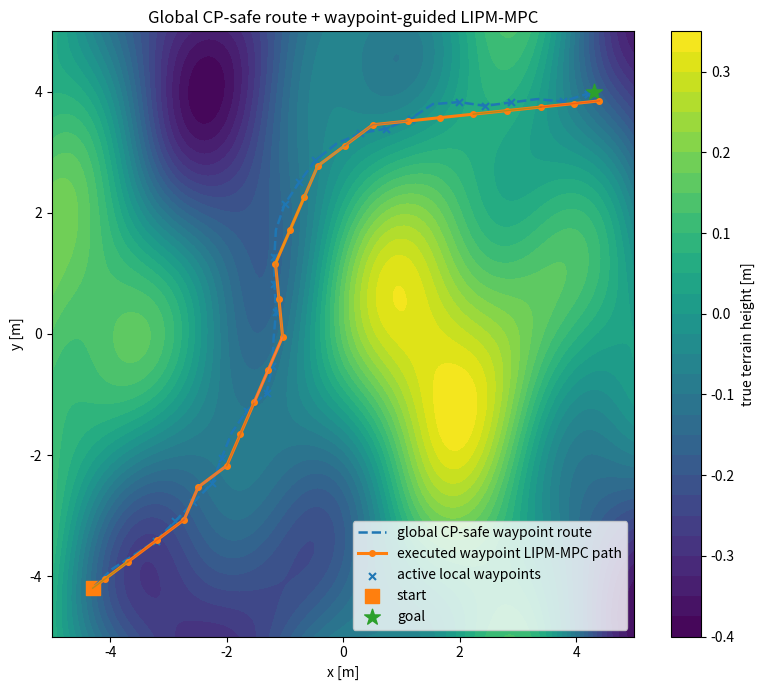
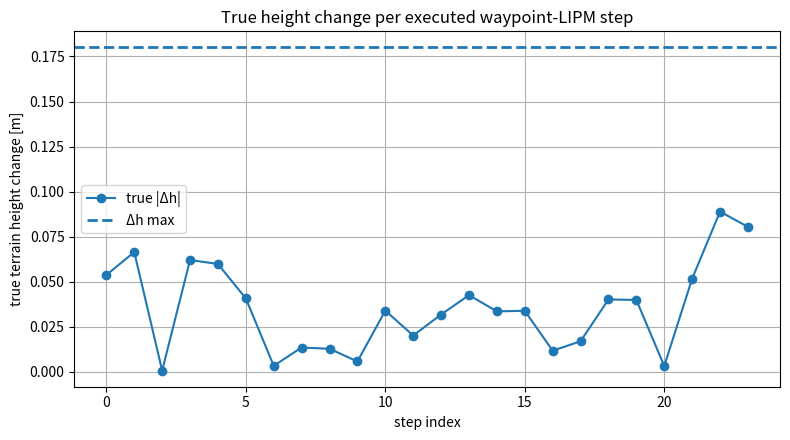
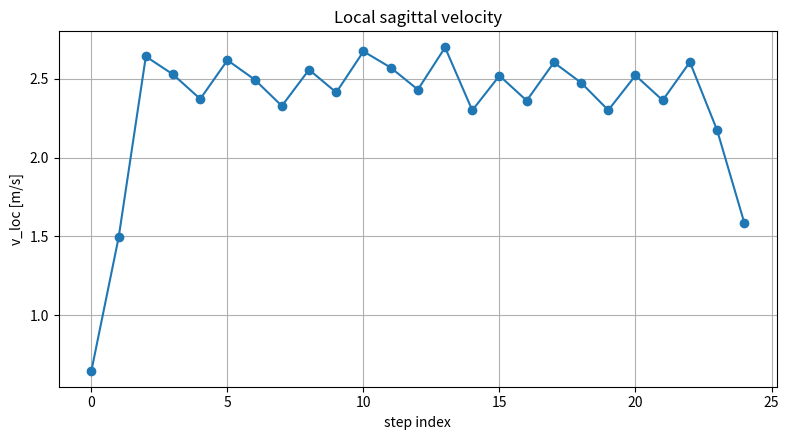
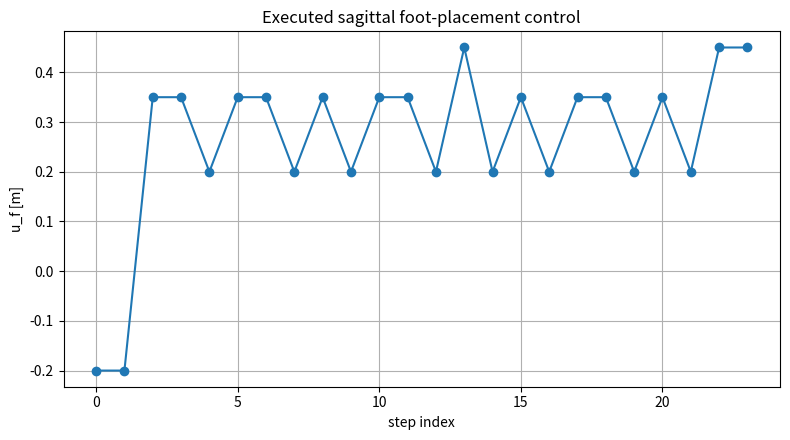
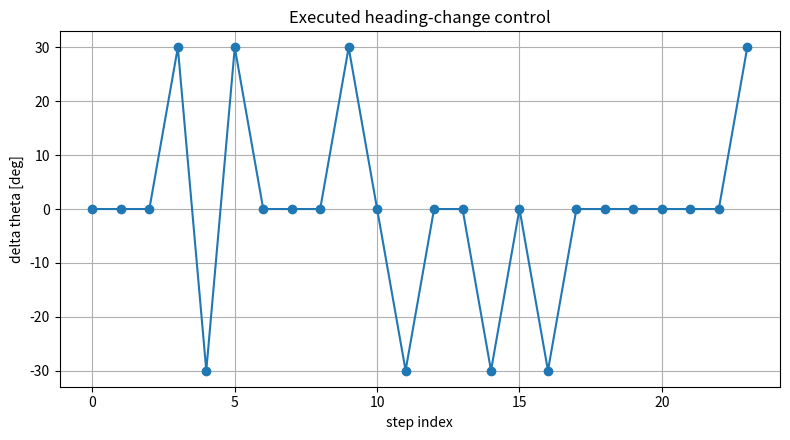

Reproduce these figures in Python, in order.
import itertools
import numpy as np
import matplotlib.pyplot as plt


# ============================================================
# Global CP-safe waypoint route + local LIPM-MPC tracking
#
# Pipeline:
#   1. Build GP + conformal prediction terrain model
#   2. Generate a global CP-safe waypoint route over terrain
#   3. Run local LIPM-MPC toward a nearby waypoint, not directly
#      toward the final goal
#
# This fixes the previous local-planner failure where the LIPM-MPC
# repeatedly tried to cross the high terrain region directly.
# ============================================================


# ------------------------------------------------------------
# Terrain and GP
# ------------------------------------------------------------

def true_terrain(x, y):
    return (
        0.18 * np.sin(0.8 * x)
        + 0.12 * np.cos(0.7 * y)
        + 0.08 * np.sin(1.5 * x + 0.6 * y)
        + 0.04 * np.cos(2.0 * x - 1.2 * y)
    )


def rbf_kernel(X1, X2, length_scale=1.2, sigma_f=1.0):
    X1_sq = np.sum(X1**2, axis=1).reshape(-1, 1)
    X2_sq = np.sum(X2**2, axis=1).reshape(1, -1)
    sqdist = X1_sq + X2_sq - 2.0 * X1 @ X2.T
    return sigma_f**2 * np.exp(-0.5 * sqdist / length_scale**2)


class GaussianProcessRegressorFromScratch:
    def __init__(self, length_scale=1.1, sigma_f=0.35, sigma_n=0.025):
        self.length_scale = length_scale
        self.sigma_f = sigma_f
        self.sigma_n = sigma_n

    def fit(self, X_train, y_train):
        self.X_train = X_train
        self.y_train = y_train

        K = rbf_kernel(
            X_train,
            X_train,
            length_scale=self.length_scale,
            sigma_f=self.sigma_f,
        )
        K = K + (self.sigma_n**2 + 1e-8) * np.eye(len(X_train))

        self.L = np.linalg.cholesky(K)
        tmp = np.linalg.solve(self.L, y_train)
        self.alpha = np.linalg.solve(self.L.T, tmp)

    def predict(self, X_test):
        K_star = rbf_kernel(
            X_test,
            self.X_train,
            length_scale=self.length_scale,
            sigma_f=self.sigma_f,
        )

        mu = K_star @ self.alpha
        v = np.linalg.solve(self.L, K_star.T)

        K_test_diag = np.full(X_test.shape[0], self.sigma_f**2)
        var = K_test_diag - np.sum(v**2, axis=0)
        var = np.maximum(var, 1e-12)

        return mu, var


def split_train_calibration(X, y, train_fraction=0.7, seed=1):
    rng = np.random.default_rng(seed)
    idx = rng.permutation(len(X))
    n_train = int(train_fraction * len(X))
    return X[idx[:n_train]], y[idx[:n_train]], X[idx[n_train:]], y[idx[n_train:]]


def conformal_margin(y_cal_true, y_cal_pred, delta):
    scores = np.abs(y_cal_true - y_cal_pred)
    scores_sorted = np.sort(scores)
    k = len(scores_sorted)
    p = int(np.ceil((k + 1) * (1.0 - delta)))
    idx = min(p - 1, k - 1)
    return scores_sorted[idx], scores


def gp_mean(gp, point):
    mu, _ = gp.predict(np.asarray(point).reshape(1, 2))
    return float(mu.item())


def gp_slope_norm(gp, point, eps=1e-3):
    p = np.asarray(point, dtype=float)

    dmu_dx = (
        gp_mean(gp, p + np.array([eps, 0.0]))
        - gp_mean(gp, p - np.array([eps, 0.0]))
    ) / (2.0 * eps)

    dmu_dy = (
        gp_mean(gp, p + np.array([0.0, eps]))
        - gp_mean(gp, p - np.array([0.0, eps]))
    ) / (2.0 * eps)

    return np.sqrt(dmu_dx**2 + dmu_dy**2)


def build_gp_and_cp(seed=4, n_samples=120, confidence=0.85):
    rng = np.random.default_rng(seed)

    x_min, x_max = -5.0, 5.0
    y_min, y_max = -5.0, 5.0
    noise_std = 0.025

    X_samples = np.column_stack([
        rng.uniform(x_min, x_max, n_samples),
        rng.uniform(y_min, y_max, n_samples),
    ])

    z_clean = true_terrain(X_samples[:, 0], X_samples[:, 1])
    z_samples = z_clean + rng.normal(0.0, noise_std, size=n_samples)

    X_train, y_train, X_cal, y_cal = split_train_calibration(
        X_samples,
        z_samples,
        train_fraction=0.7,
        seed=10,
    )

    gp = GaussianProcessRegressorFromScratch(
        length_scale=1.1,
        sigma_f=0.35,
        sigma_n=noise_std,
    )
    gp.fit(X_train, y_train)

    y_cal_pred, _ = gp.predict(X_cal)

    delta = 1.0 - confidence
    C, scores = conformal_margin(y_cal, y_cal_pred, delta)

    return gp, C, X_train, X_cal


# ------------------------------------------------------------
# Global CP-safe route
# ------------------------------------------------------------

def inside_bounds_xy(point, x_bounds, y_bounds):
    return (
        x_bounds[0] <= point[0] <= x_bounds[1]
        and y_bounds[0] <= point[1] <= y_bounds[1]
    )


def cp_safe_xy_step(gp, z_current_reference, next_xy, delta_h_max, C):
    mu_next = gp_mean(gp, next_xy)
    return (delta_h_max - abs(mu_next - z_current_reference)) >= C


def generate_route_candidates(current, goal, step_length, n_heading_candidates):
    direction = np.arctan2(goal[1] - current[1], goal[0] - current[0])

    # Wide fan. This allows going around terrain instead of always going direct.
    headings = np.linspace(direction - np.pi, direction + np.pi, n_heading_candidates)

    candidates = []
    for h in headings:
        candidates.append(current + step_length * np.array([np.cos(h), np.sin(h)]))

    return candidates


def plan_global_cp_safe_route(
    start,
    goal,
    gp,
    C,
    delta_h_max,
    step_length=0.45,
    n_heading_candidates=61,
    max_steps=160,
    goal_tol=0.35,
    x_bounds=(-5.0, 5.0),
    y_bounds=(-5.0, 5.0),
):
    """
    Greedy global route over terrain with CP-safe step constraints.

    This is the high-level route provider.
    It is not a full optimal planner, but it is enough to guide
    the local LIPM-MPC around bad terrain regions.
    """
    route = [np.array(start, dtype=float)]
    z_current_true = true_terrain(start[0], start[1])

    for k in range(max_steps):
        current = route[-1]

        if np.linalg.norm(current - goal) < goal_tol:
            print(f"Global route reached goal at step {k}.")
            break

        candidates = generate_route_candidates(
            current=current,
            goal=goal,
            step_length=step_length,
            n_heading_candidates=n_heading_candidates,
        )

        feasible = []

        for cand in candidates:
            if not inside_bounds_xy(cand, x_bounds, y_bounds):
                continue

            if not cp_safe_xy_step(
                gp=gp,
                z_current_reference=z_current_true,
                next_xy=cand,
                delta_h_max=delta_h_max,
                C=C,
            ):
                continue

            dist_to_goal = np.linalg.norm(cand - goal)
            slope_cost = gp_slope_norm(gp, cand)
            height_cost = abs(gp_mean(gp, cand) - z_current_true)

            cost = (
                1.0 * dist_to_goal
                + 2.0 * slope_cost
                + 3.0 * height_cost
            )

            feasible.append((cost, cand))

        if len(feasible) == 0:
            print(f"No CP-safe global route candidate at step {k}.")
            break

        feasible.sort(key=lambda item: item[0])
        next_point = feasible[0][1]

        route.append(next_point)
        z_current_true = true_terrain(next_point[0], next_point[1])

    return np.array(route)


def get_active_waypoint(state_xy, route, current_index, lookahead_distance):
    """
    Advance along the global route until the active waypoint is far enough ahead.
    """
    idx = current_index

    while idx < len(route) - 1:
        if np.linalg.norm(route[idx] - state_xy) >= lookahead_distance:
            break
        idx += 1

    return route[idx], idx


# ------------------------------------------------------------
# LIPM dynamics and local MPC
# ------------------------------------------------------------

def lipm_step_local(x_loc, v_loc, u_f, omega, T_step):
    s = np.sinh(omega * T_step)
    c = np.cosh(omega * T_step)

    x_next_loc = x_loc + (s / omega) * v_loc + (1.0 - c) * u_f
    v_next_loc = c * v_loc - omega * s * u_f

    delta_x_loc = x_next_loc - x_loc

    return x_next_loc, v_next_loc, delta_x_loc


def global_lipm_update(state, control, params, gp):
    x, y, z, v_loc, theta = state
    u_f, delta_theta = control

    omega = params["omega"]
    T_step = params["T_step"]

    x_loc = 0.0

    _, v_next_loc, delta_x_loc = lipm_step_local(
        x_loc=x_loc,
        v_loc=v_loc,
        u_f=u_f,
        omega=omega,
        T_step=T_step,
    )

    x_next = x + delta_x_loc * np.cos(theta)
    y_next = y + delta_x_loc * np.sin(theta)
    z_next = gp_mean(gp, np.array([x_next, y_next]))
    theta_next = theta + delta_theta

    return np.array([x_next, y_next, z_next, v_next_loc, theta_next])


def candidate_controls():
    u_f_candidates = np.array([-0.20, 0.20, 0.35, 0.45])
    dtheta_candidates = np.deg2rad(np.array([-30.0, 0.0, 30.0]))

    controls = []
    for u_f in u_f_candidates:
        for dtheta in dtheta_candidates:
            controls.append(np.array([u_f, dtheta]))

    return controls


def inside_bounds_state(state, bounds):
    x, y, z, v_loc, theta = state

    if not (bounds["x"][0] <= x <= bounds["x"][1]):
        return False

    if not (bounds["y"][0] <= y <= bounds["y"][1]):
        return False

    if not (bounds["v_loc"][0] <= v_loc <= bounds["v_loc"][1]):
        return False

    return True


def wrap_angle(a):
    return (a + np.pi) % (2.0 * np.pi) - np.pi


def sequence_cost(sequence, controls, waypoint, final_goal, gp, weights):
    waypoint = np.array(waypoint)
    final_goal = np.array(final_goal)

    terminal_xy = sequence[-1, :2]
    initial_xy = sequence[0, :2]

    cost = 0.0

    # Local waypoint tracking is the key difference.
    cost += weights["waypoint"] * np.linalg.norm(terminal_xy - waypoint) ** 2

    # Still weakly care about final goal.
    cost += weights["final_goal"] * np.linalg.norm(terminal_xy - final_goal) ** 2

    progress = np.linalg.norm(initial_xy - waypoint) - np.linalg.norm(terminal_xy - waypoint)
    cost -= weights["progress"] * progress

    for q in range(len(controls)):
        state_q = sequence[q]
        state_next = sequence[q + 1]
        control_q = controls[q]

        x_next, y_next, z_next, v_next, theta_next = state_next
        u_f, dtheta = control_q

        #slope = gp_slope_norm(gp, state_next[:2])
        #cost += weights["slope"] * slope**2

        dz_pred = state_next[2] - state_q[2]
        cost += weights["height"] * dz_pred**2

        theta_wp = np.arctan2(waypoint[1] - y_next, waypoint[0] - x_next)
        heading_error = wrap_angle(theta_next - theta_wp)
        cost += weights["heading"] * heading_error**2

        cost += weights["control"] * (u_f**2 + dtheta**2)

        cost += weights["velocity"] * (v_next - weights["v_ref"]) ** 2

    return cost


def find_best_local_sequence(current_state, waypoint, final_goal, gp, C, delta_h_max, params):
    controls_all = candidate_controls()
    horizon = params["horizon"]

    best_cost = np.inf
    best_sequence = None
    best_controls = None

    current_true_height = true_terrain(current_state[0], current_state[1])
    z_reference = current_true_height

    for control_indices in itertools.product(range(len(controls_all)), repeat=horizon):
        sequence = [current_state.copy()]
        controls_seq = []

        feasible = True
        z_reference = current_true_height

        for idx in control_indices:
            control = controls_all[idx]
            state_now = sequence[-1]

            state_next = global_lipm_update(
                state=state_now,
                control=control,
                params=params,
                gp=gp,
            )

            if not inside_bounds_state(state_next, params["bounds"]):
                feasible = False
                break

            if not cp_safe_xy_step(
                gp=gp,
                z_current_reference=z_reference,
                next_xy=state_next[:2],
                delta_h_max=delta_h_max,
                C=C,
            ):
                feasible = False
                break

            sequence.append(state_next)
            controls_seq.append(control)

            # Use GP mean internally inside prediction horizon.
            z_reference = state_next[2]

        if not feasible:
            continue

        sequence = np.array(sequence)
        controls_seq = np.array(controls_seq)

        cost = sequence_cost(
            sequence=sequence,
            controls=controls_seq,
            waypoint=waypoint,
            final_goal=final_goal,
            gp=gp,
            weights=params["weights"],
        )

        if cost < best_cost:
            best_cost = cost
            best_sequence = sequence
            best_controls = controls_seq

    return best_sequence, best_controls, best_cost


def plan_waypoint_lipm_mpc(start_xy, goal_xy, route, gp, C, delta_h_max, params):
    z0_true = true_terrain(start_xy[0], start_xy[1])

    # Start heading points toward first meaningful route point.
    first_wp = route[min(3, len(route) - 1)]
    theta0 = np.arctan2(first_wp[1] - start_xy[1], first_wp[0] - start_xy[0])

    state = np.array([
        start_xy[0],
        start_xy[1],
        z0_true,
        params["v0"],
        theta0,
    ])

    states = [state.copy()]
    controls_executed = []
    active_waypoints = []
    planned_sequences = []

    route_index = 1

    for step in range(params["max_steps"]):
        if np.linalg.norm(state[:2] - goal_xy) < params["goal_tol"]:
            print(f"Waypoint LIPM-MPC reached final goal at step {step}.")
            break

        waypoint, route_index = get_active_waypoint(
            state_xy=state[:2],
            route=route,
            current_index=route_index,
            lookahead_distance=params["lookahead_distance"],
        )

        best_sequence, best_controls, best_cost = find_best_local_sequence(
            current_state=state,
            waypoint=waypoint,
            final_goal=goal_xy,
            gp=gp,
            C=C,
            delta_h_max=delta_h_max,
            params=params,
        )

        if best_sequence is None:
            print(f"No feasible waypoint LIPM-MPC sequence found at step {step}.")
            break

        next_state = best_sequence[1].copy()
        executed_control = best_controls[0].copy()

        # Execution: true terrain height becomes measured.
        next_state[2] = true_terrain(next_state[0], next_state[1])

        state = next_state

        states.append(state.copy())
        controls_executed.append(executed_control)
        active_waypoints.append(waypoint.copy())
        planned_sequences.append(best_sequence.copy())

    return (
        np.array(states),
        np.array(controls_executed),
        np.array(active_waypoints),
        planned_sequences,
    )


def evaluate_true_step_safety(states, delta_h_max):
    if len(states) < 2:
        return 0, 0, np.array([])

    violations = []
    height_changes = []

    for q in range(len(states) - 1):
        p0 = states[q, :2]
        p1 = states[q + 1, :2]

        z0 = true_terrain(p0[0], p0[1])
        z1 = true_terrain(p1[0], p1[1])

        dh = abs(z1 - z0)
        height_changes.append(dh)

        if dh > delta_h_max:
            violations.append(q)

    return len(violations), len(states) - 1, np.array(height_changes)


# ------------------------------------------------------------
# Main
# ------------------------------------------------------------

def main():
    confidence = 0.85
    gp, C, X_train, X_cal = build_gp_and_cp(
        seed=4,
        n_samples=180,
        confidence=confidence,
    )

    g = 9.81
    zH = 0.9
    omega = np.sqrt(g / zH)

    start = np.array([-4.3, -4.2])
    goal = np.array([4.3, 4.0])

    delta_h_max = 0.18

    print("\nGenerating global CP-safe waypoint route...")
    route = plan_global_cp_safe_route(
        start=start,
        goal=goal,
        gp=gp,
        C=C,
        delta_h_max=delta_h_max,
        step_length=0.45,
        n_heading_candidates=31,
        max_steps=160,
        goal_tol=0.35,
        x_bounds=(-5.0, 5.0),
        y_bounds=(-5.0, 5.0),
    )

    params = {
        "g": g,
        "zH": zH,
        "omega": omega,
        "T_step": 0.25,
        "v0": 0.65,
        "horizon": 2,
        "max_steps": 100,
        "goal_tol": 0.35,
        "lookahead_distance": 1.2,
        "bounds": {
            "x": (-5.0, 5.0),
            "y": (-5.0, 5.0),
            "v_loc": (0.05, 2.70),
        },
        "weights": {
            "waypoint": 8.0,
            "final_goal": 0.15,
            "progress": 8.0,
            "slope": 25.0,
            "height": 50.0,
            "heading": 1.0,
            "control": 0.02,
            "velocity": 0.4,
            "v_ref": 1.6,
        },
    }

    print("\nRunning waypoint-guided LIPM-MPC...")
    states, controls, active_waypoints, planned_sequences = plan_waypoint_lipm_mpc(
        start_xy=start,
        goal_xy=goal,
        route=route,
        gp=gp,
        C=C,
        delta_h_max=delta_h_max,
        params=params,
    )

    violations, steps, dh = evaluate_true_step_safety(states, delta_h_max)
    final_dist = np.linalg.norm(states[-1, :2] - goal)

    print("\nWaypoint-guided LIPM + CP-safe MPC demo completed.")
    print("=" * 72)
    print(f"confidence level              = {confidence * 100:.1f}%")
    print(f"conformal margin C            = {C:.5f} m")
    print(f"delta_h_max                   = {delta_h_max:.5f} m")
    print(f"global route points           = {len(route)}")
    print(f"executed LIPM steps           = {steps}")
    print(f"final distance                = {final_dist:.4f} m")
    print(f"true terrain violations       = {violations}")
    print(f"max true |dh|                 = {np.max(dh) if len(dh) else 0.0:.5f} m")
    print(f"horizon                       = {params['horizon']}")
    print(f"candidate controls            = {len(candidate_controls())}")

    if len(controls) > 0:
        print(f"u_f range                     = [{controls[:, 0].min():.3f}, {controls[:, 0].max():.3f}] m")
        print(
            "delta_theta range             = "
            f"[{np.rad2deg(controls[:, 1].min()):.2f}, "
            f"{np.rad2deg(controls[:, 1].max()):.2f}] deg"
        )

    # ------------------------------------------------------------
    # Plots
    # ------------------------------------------------------------
    x_grid = np.linspace(-5, 5, 150)
    y_grid = np.linspace(-5, 5, 150)
    Xg, Yg = np.meshgrid(x_grid, y_grid)
    Zg = true_terrain(Xg, Yg)

    plt.figure(figsize=(8, 7))
    plt.contourf(Xg, Yg, Zg, levels=35)
    plt.colorbar(label="true terrain height [m]")

    plt.plot(
        route[:, 0],
        route[:, 1],
        "--",
        linewidth=1.8,
        label="global CP-safe waypoint route",
    )

    plt.plot(
        states[:, 0],
        states[:, 1],
        "o-",
        linewidth=2.2,
        markersize=4,
        label="executed waypoint LIPM-MPC path",
    )

    if len(active_waypoints) > 0:
        plt.scatter(
            active_waypoints[:, 0],
            active_waypoints[:, 1],
            s=25,
            marker="x",
            label="active local waypoints",
        )

    if len(planned_sequences) > 0:
        stride = max(1, len(planned_sequences) // 10)
        for seq in planned_sequences[::stride]:
            plt.plot(seq[:, 0], seq[:, 1], "-", linewidth=1.0, alpha=0.35)

    plt.scatter(start[0], start[1], s=100, marker="s", label="start")
    plt.scatter(goal[0], goal[1], s=140, marker="*", label="goal")

    plt.xlabel("x [m]")
    plt.ylabel("y [m]")
    plt.title("Global CP-safe route + waypoint-guided LIPM-MPC")
    plt.legend()
    plt.tight_layout()

    plt.figure(figsize=(8, 4.5))
    plt.plot(dh, "o-", label="true |Δh|")
    plt.axhline(delta_h_max, linestyle="--", linewidth=2, label="Δh max")
    plt.xlabel("step index")
    plt.ylabel("true terrain height change [m]")
    plt.title("True height change per executed waypoint-LIPM step")
    plt.grid(True)
    plt.legend()
    plt.tight_layout()

    plt.figure(figsize=(8, 4.5))
    plt.plot(states[:, 3], "o-")
    plt.xlabel("step index")
    plt.ylabel("v_loc [m/s]")
    plt.title("Local sagittal velocity")
    plt.grid(True)
    plt.tight_layout()

    if len(controls) > 0:
        plt.figure(figsize=(8, 4.5))
        plt.plot(controls[:, 0], "o-")
        plt.xlabel("step index")
        plt.ylabel("u_f [m]")
        plt.title("Executed sagittal foot-placement control")
        plt.grid(True)
        plt.tight_layout()

        plt.figure(figsize=(8, 4.5))
        plt.plot(np.rad2deg(controls[:, 1]), "o-")
        plt.xlabel("step index")
        plt.ylabel("delta theta [deg]")
        plt.title("Executed heading-change control")
        plt.grid(True)
        plt.tight_layout()

    plt.show()


if __name__ == "__main__":
    main()
